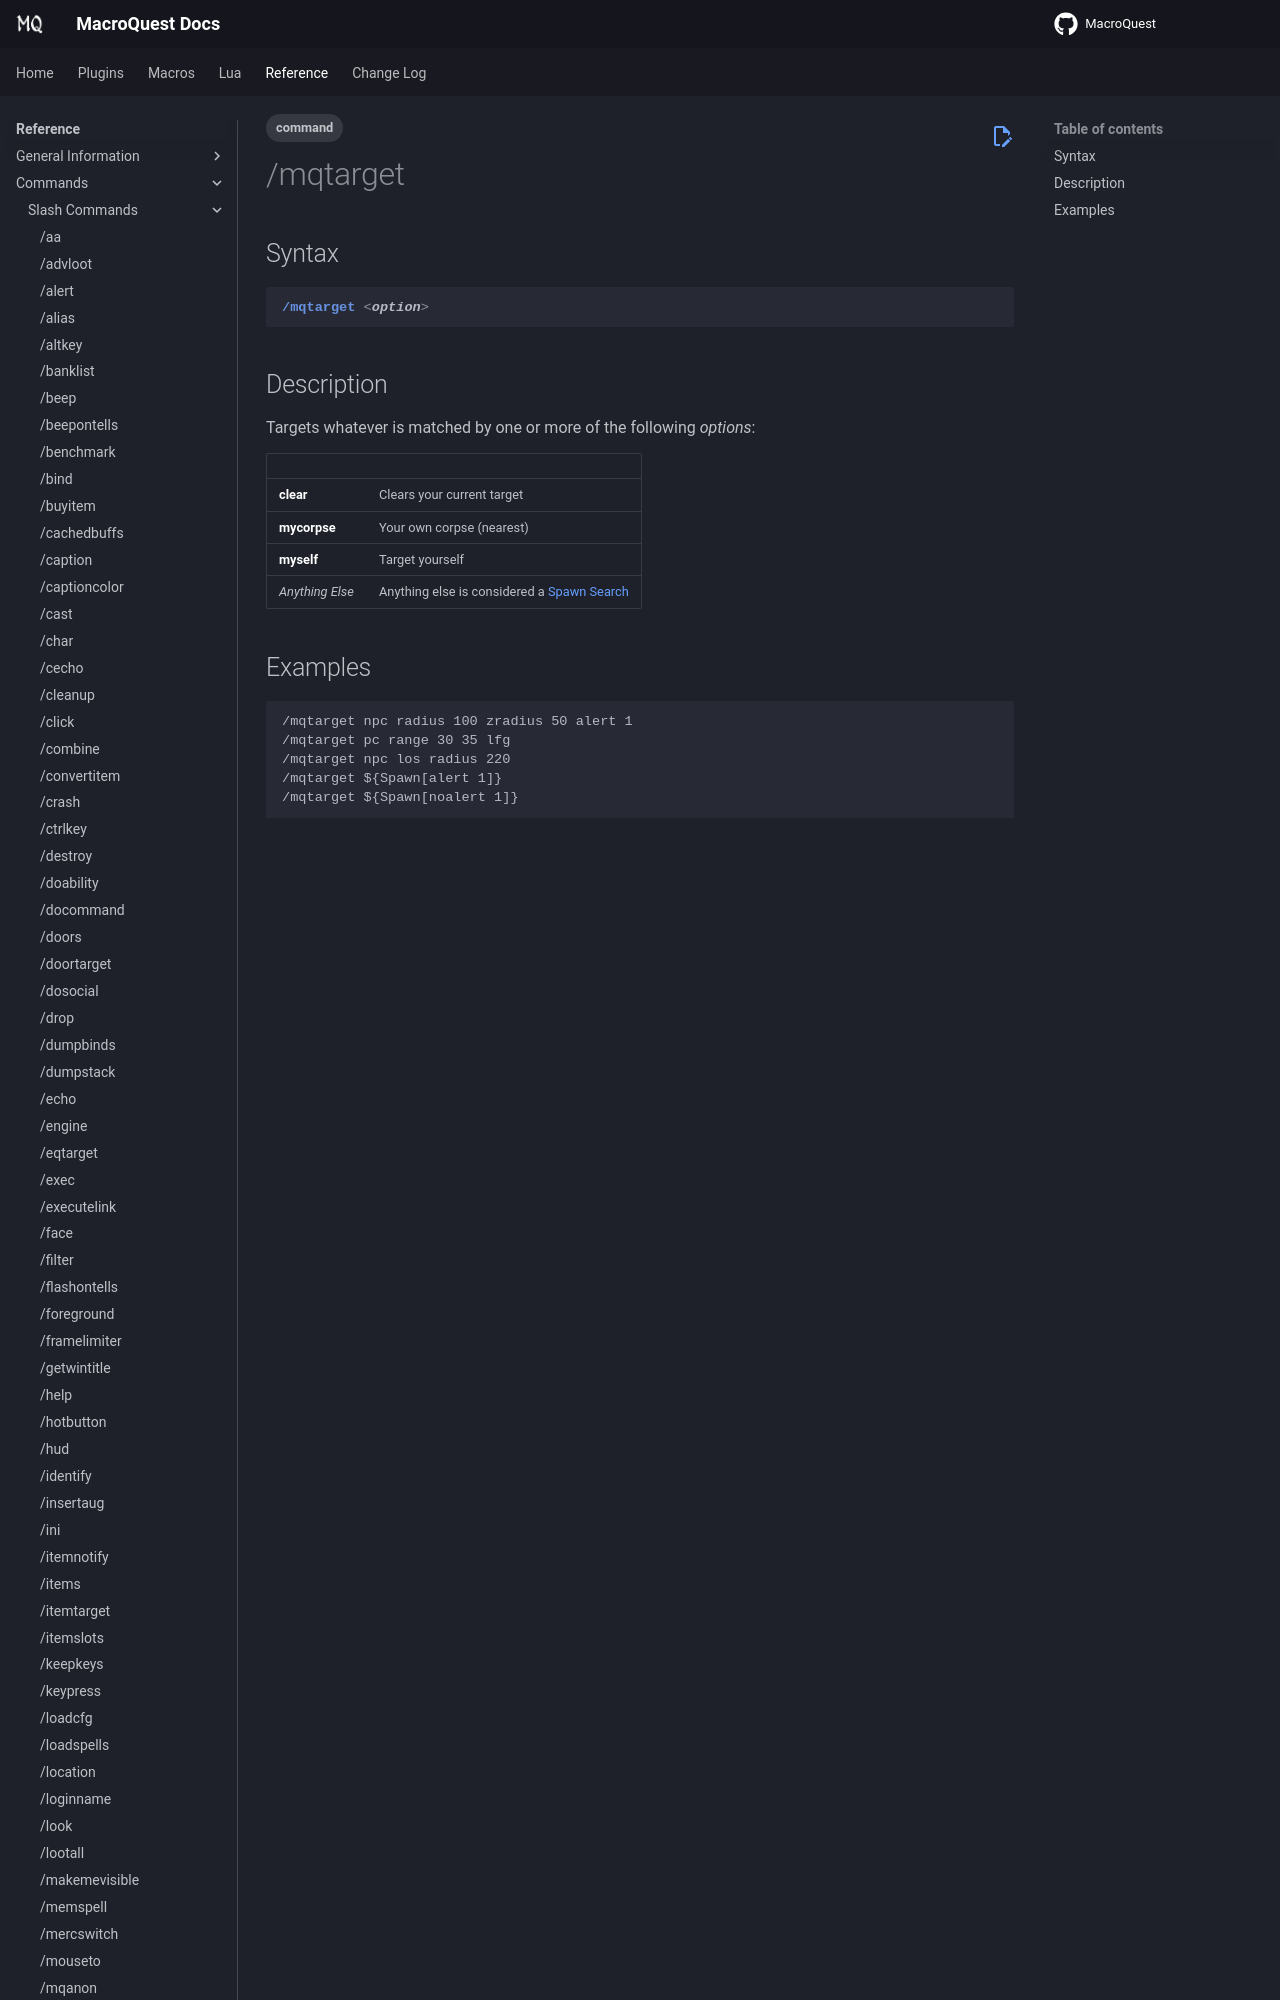

repository: macroquest/docs · page: reference/commands/mqtarget/index.html · generator: jekyll

---
tags:
    - command
---
# /mqtarget

## Syntax
<!--cmd-syntax-start-->
```eqcommand
/mqtarget <option>
```
<!--cmd-syntax-end-->

## Description
<!--cmd-desc-start-->
Targets whatever is matched by one or more of the following _options_:
